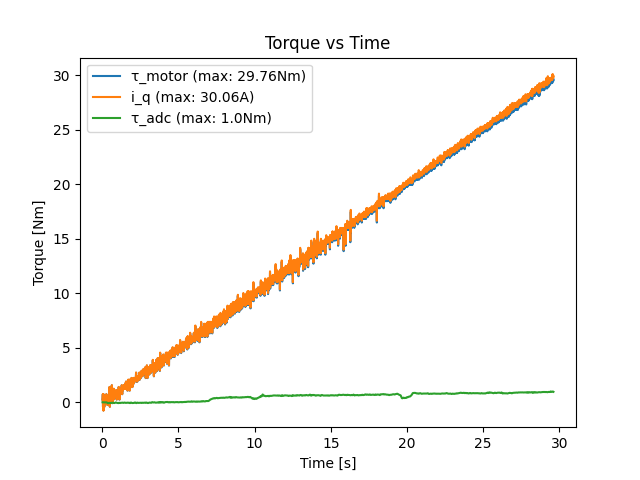

The data file committed next to this chart (first rows):
loop_time, motor_torque_command, adc_measured_torque, motor_measured_torque, motor_measured_current, motor_measured_speed
0.01, 0.0, 0.003396, -0.2459, -0.2484, -0.1832
0.02, 0.01, -0.05161, 0.2459, 0.2484, -0.06105
0.03, 0.02, 0.0634, 0.4099, 0.414, 0.08547
0.04, 0.03, -0.001605, 0.7378, 0.7452, 0.1343
0.05, 0.04, -0.0166, -0.4099, -0.414, 0.08547
0.06, 0.05, 0.003396, 0.5738, 0.5796, -0.1343
0.07, 0.06, 0.0284, -0.7378, -0.7452, 0.01221
0.08, 0.07, -0.02161, 0.7378, 0.7452, 0.06105
0.09, 0.08, 0.0384, -0.7378, -0.7452, -0.08547
0.1, 0.09, -0.04661, -0.08197, -0.0828, 0.06105
0.11, 0.1, 0.0784, -0.2459, -0.2484, -0.1832
0.12, 0.11, 0.008396, 0.4099, 0.414, 0.03663
0.13, 0.12, -0.006605, -0.4099, -0.414, -0.1587
0.14, 0.13, -0.0116, -0.4099, -0.414, 0.03663
0.15, 0.14, 0.0234, -0.08197, -0.0828, -0.01221
0.16, 0.15, 0.0484, -0.08197, -0.0828, 0.08547
0.17, 0.16, 0.0234, 0.4099, 0.414, -0.06105
0.18, 0.17, 0.0134, -0.08197, -0.0828, -0.01221
0.19, 0.18, -0.07661, -0.08197, -0.0828, -0.08547
0.2, 0.19, 0.0584, -0.08197, -0.0828, -0.08547
0.21, 0.2, 0.003396, 0.08197, 0.0828, 0.08547
0.22, 0.21, 0.0684, 0.2459, 0.2484, 0.08547
0.23, 0.22, -0.06161, 0.08197, 0.0828, -0.01221
0.24, 0.23, 0.0634, 0.08197, 0.0828, -0.03663
0.25, 0.24, 0.0134, 0.08197, 0.0828, -0.06105
0.26, 0.25, 0.0234, 0.2459, 0.2484, -0.06105
0.27, 0.26, 0.0234, 0.7378, 0.7452, 0.06105
0.28, 0.27, 0.0884, 0.2459, 0.2484, -0.03663
0.29, 0.28, 0.1034, 0.5738, 0.5796, -0.01221
0.3, 0.29, 0.1084, 0.2459, 0.2484, -0.06105
0.31, 0.3, 0.0434, 0.4099, 0.414, 0.08547
0.32, 0.31, 0.1434, 0.2459, 0.2484, -0.03663
0.33, 0.32, 0.0584, 0.2459, 0.2484, -0.03663
0.34, 0.33, -0.0116, -0.2459, -0.2484, -0.01221
0.35, 0.34, 0.1084, 0.08197, 0.0828, 0.01221
0.36, 0.35, 0.0534, 0.2459, 0.2484, -0.01221
0.37, 0.36, 0.1284, 0.2459, 0.2484, -0.01221
0.38, 0.37, 0.0784, 0.2459, 0.2484, -0.06105
0.39, 0.38, 0.0684, 0.4099, 0.414, -0.1587
0.4, 0.39, 0.0484, 0.08197, 0.0828, 0.01221
0.41, 0.4, 0.0834, 0.2459, 0.2484, -0.01221
0.42, 0.41, 0.0284, 0.5738, 0.5796, -0.03663
0.43, 0.42, 0.0334, -0.2459, -0.2484, -0.06105
0.44, 0.43, 0.0234, -0.2459, -0.2484, 0.01221
0.45, 0.44, 0.1234, 0.9017, 0.9108, -0.01221
0.46, 0.45, 0.0734, 1.066, 1.076, -0.01221
0.47, 0.46, 0.0384, 0.5738, 0.5796, 0.03663
0.48, 0.47, 0.0484, 1.394, 1.408, 0.06105
0.49, 0.48, 0.0384, -0.08197, -0.0828, 0.1343
0.5, 0.49, 0.0834, -0.4099, -0.414, 0.01221
0.51, 0.5, 0.0934, 0.5738, 0.5796, 0.03663
0.52, 0.51, 0.0584, 0.2459, 0.2484, -0.03663
0.53, 0.52, 0.0234, 0.5738, 0.5796, 0.03663
0.54, 0.53, 0.0984, 0.5738, 0.5796, 0.03663
0.55, 0.54, 0.0434, 0.4099, 0.414, -0.01221
0.56, 0.55, 0.0634, -0.08197, -0.0828, -0.08547
0.57, 0.56, 0.0484, 0.4099, 0.414, -0.1099
0.58, 0.57, 0.0484, 0.5738, 0.5796, -0.06105
0.59, 0.58, 0.008396, 0.5738, 0.5796, -0.03663
0.6, 0.59, 0.0484, 0.9017, 0.9108, 0.08547
... 2,901 more rows
